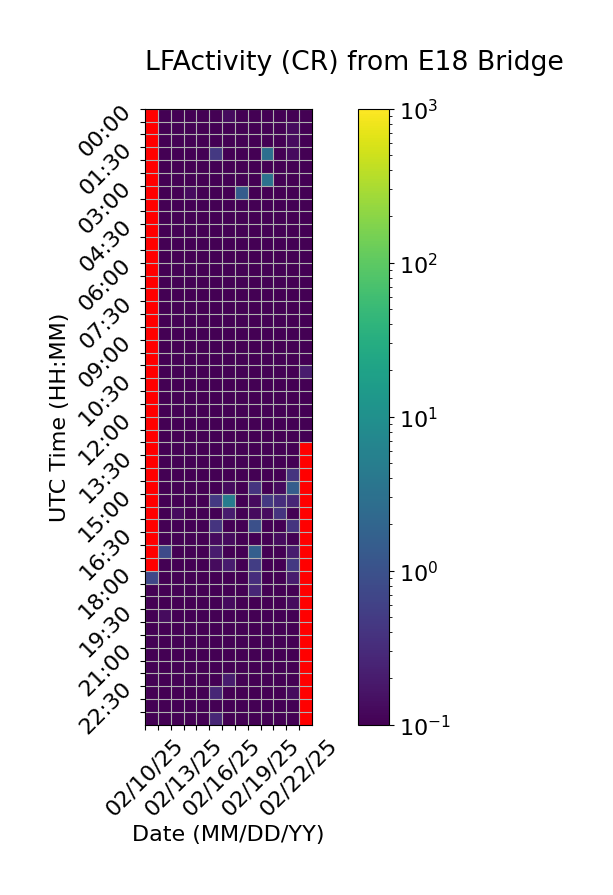

The file beside this chart, header and first rows:
Time (UTC), 02/10/25, 02/11/25, 02/12/25, 02/13/25, 02/14/25, 02/15/25, 02/16/25, 02/17/25, 02/18/25, 02/19/25, 02/20/25, 02/21/25, 02/22/25
00:00, , 0.0, 0.0, 0.06667, 0.0, 0.0, 0.1333, 0.06667, 0.0, 0.0, 0.0, 0.0, 0.0
00:30, , 0.0, 0.06667, 0.06667, 0.0, 0.0, 0.0, 0.0, 0.0, 0.06667, 0.0, 0.1333, 0.0
01:00, , 0.0, 0.06667, 0.0, 0.0, 0.0, 0.0, 0.0, 0.06667, 0.0, 0.0, 0.1333, 0.0
01:30, , 0.0, 0.06667, 0.0, 0.0, 0.4667, 0.0, 0.0, 0.06667, 2.867, 0.0, 0.1333, 0.0
02:00, , 0.0, 0.0, 0.0, 0.06667, 0.0, 0.0, 0.0, 0.0, 0.0, 0.0, 0.06667, 0.0
02:30, , 0.0, 0.0, 0.0, 0.0, 0.0, 0.0, 0.0, 0.0, 3.2, 0.0, 0.0, 0.0
03:00, , 0.0, 0.0, 0.1333, 0.06667, 0.0, 0.0, 1.467, 0.0, 0.0, 0.0, 0.0, 0.0
03:30, , 0.0, 0.0, 0.0, 0.0, 0.0, 0.0, 0.0, 0.0, 0.0, 0.0, 0.06667, 0.0
04:00, , 0.0, 0.0, 0.0, 0.0, 0.06667, 0.0, 0.0, 0.0, 0.0, 0.0, 0.0, 0.0
04:30, , 0.0, 0.0, 0.0, 0.0, 0.0, 0.0, 0.0, 0.06667, 0.0, 0.0, 0.0, 0.0
05:00, , 0.0, 0.06667, 0.0, 0.0, 0.0, 0.0, 0.0, 0.0, 0.0, 0.0, 0.0, 0.0
05:30, , 0.0, 0.0, 0.0, 0.0, 0.0, 0.0, 0.0, 0.0, 0.0, 0.0, 0.0, 0.06667
06:00, , 0.0, 0.0, 0.06667, 0.0, 0.0, 0.06667, 0.06667, 0.0, 0.0, 0.06667, 0.0, 0.0
06:30, , 0.06667, 0.0, 0.0, 0.0, 0.0, 0.0, 0.0, 0.0, 0.0, 0.0, 0.0, 0.0
07:00, , 0.0, 0.0, 0.0, 0.06667, 0.0, 0.0, 0.0, 0.0, 0.0, 0.0, 0.0, 0.0
07:30, , 0.0, 0.0, 0.0, 0.0, 0.06667, 0.06667, 0.0, 0.0, 0.0, 0.0, 0.0, 0.0
08:00, , 0.0, 0.0, 0.06667, 0.0, 0.0, 0.0, 0.0, 0.0, 0.0, 0.0, 0.0, 0.0
08:30, , 0.0, 0.0, 0.0, 0.0, 0.0, 0.0, 0.0, 0.0, 0.0, 0.0, 0.06667, 0.0
09:00, , 0.0, 0.0, 0.0, 0.0, 0.0, 0.0, 0.0, 0.0, 0.0, 0.0, 0.0, 0.0
09:30, , 0.0, 0.0, 0.0, 0.0, 0.0, 0.0, 0.0, 0.06667, 0.0, 0.0, 0.0, 0.0
10:00, , 0.0, 0.0, 0.0, 0.0, 0.0, 0.0, 0.06667, 0.0, 0.0, 0.0, 0.06667, 0.2
10:30, , 0.0, 0.0, 0.0, 0.0, 0.0, 0.0, 0.0, 0.0, 0.0, 0.0, 0.0, 0.0
11:00, , 0.0, 0.0, 0.0, 0.0, 0.06667, 0.0, 0.06667, 0.0, 0.0, 0.0, 0.06667, 0.0
11:30, , 0.0, 0.0, 0.0, 0.0, 0.0, 0.0, 0.0, 0.0, 0.0, 0.06667, 0.0, 0.0
12:00, , 0.0, 0.0, 0.0, 0.0, 0.0, 0.0, 0.0, 0.06667, 0.0, 0.0, 0.0, 0.0
12:30, , 0.0, 0.0, 0.06667, 0.0, 0.0, 0.0, 0.0, 0.0, 0.0, 0.0, 0.0, 0.0
13:00, , 0.0, 0.0, 0.0, 0.0, 0.0, 0.0, 0.0, 0.06667, 0.0, 0.0, 0.0, 
13:30, , 0.0, 0.0, 0.0, 0.06667, 0.0, 0.06667, 0.0, 0.0, 0.06667, 0.0, 0.0, 
14:00, , 0.0, 0.06667, 0.0, 0.0, 0.06667, 0.0, 0.0, 0.0, 0.0, 0.0, 0.4, 
14:30, , 0.0, 0.06667, 0.06667, 0.0, 0.06667, 0.1333, 0.0, 0.4, 0.0, 0.1333, 1.533, 
15:00, , 0.0, 0.06667, 0.06667, 0.0, 0.4667, 4.8, 0.0, 0.1333, 0.4667, 0.3333, 0.2667, 
15:30, , 0.0, 0.1333, 0.0, 0.0, 0.06667, 0.2, 0.0, 0.1333, 0.1333, 0.4, 0.0, 
16:00, , 0.0, 0.06667, 0.0, 0.0, 0.4, 0.06667, 0.06667, 0.9333, 0.0, 0.06667, 0.4, 
16:30, , 0.06667, 0.0, 0.0, 0.0, 0.1333, 0.1333, 0.0, 0.0, 0.0, 0.1333, 0.0, 
17:00, , 0.8, 0.0, 0.0, 0.0, 0.2, 0.0, 0.0, 1.6, 0.0, 0.0, 0.2, 
17:30, , 0.0, 0.06667, 0.06667, 0.0, 0.1333, 0.2, 0.0, 0.5333, 0.0, 0.0, 0.4667, 
18:00, 0.7, 0.0, 0.0, 0.0, 0.0, 0.0, 0.0, 0.0, 0.3333, 0.0, 0.0, 0.2, 
18:30, 0.0, 0.06667, 0.0, 0.0, 0.0, 0.0, 0.0, 0.0, 0.2667, 0.0, 0.0, 0.0, 
19:00, 0.06667, 0.0, 0.0, 0.0, 0.0, 0.0, 0.1333, 0.0, 0.0, 0.0, 0.0, 0.1333, 
19:30, 0.06667, 0.1333, 0.06667, 0.06667, 0.0, 0.0, 0.0, 0.0, 0.0, 0.0, 0.0, 0.0, 
20:00, 0.0, 0.0, 0.0, 0.0, 0.06667, 0.0, 0.0, 0.0, 0.06667, 0.06667, 0.0, 0.0, 
20:30, 0.0, 0.0, 0.0, 0.0, 0.0, 0.06667, 0.0, 0.0, 0.06667, 0.0, 0.0, 0.06667, 
21:00, 0.0, 0.0, 0.0, 0.0, 0.0, 0.0, 0.0, 0.06667, 0.06667, 0.0, 0.0, 0.06667, 
21:30, 0.0, 0.0, 0.0, 0.0, 0.0, 0.0, 0.0, 0.0, 0.0, 0.0, 0.0, 0.0, 
22:00, 0.0, 0.0, 0.0, 0.06667, 0.0, 0.0, 0.2, 0.0, 0.0, 0.0, 0.0, 0.0, 
22:30, 0.06667, 0.06667, 0.0, 0.0, 0.0, 0.2667, 0.0, 0.06667, 0.06667, 0.0, 0.0, 0.1333, 
23:00, 0.0, 0.06667, 0.0, 0.06667, 0.06667, 0.0, 0.0, 0.0, 0.0, 0.06667, 0.06667, 0.0, 
23:30, 0.0, 0.0, 0.0, 0.0, 0.0, 0.2667, 0.0, 0.0, 0.0, 0.0, 0.0, 0.0, 
